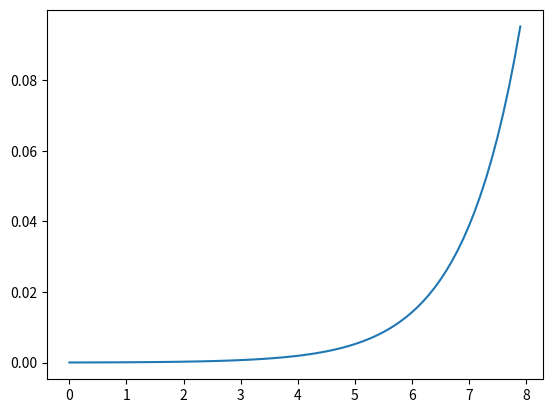

This chart was generated by the following Python code:
import numpy as np
import matplotlib.pyplot as plt
# num：桁数
x = np.arange(0,8,0.1)         # 0から3まで0.1刻みで表示
exp_X = np.exp(x)
sum_exp_X = np.sum(exp_X)
y = exp_X / sum_exp_X         # ソフトマックス関数

plt.plot(x,y)
plt.show()


